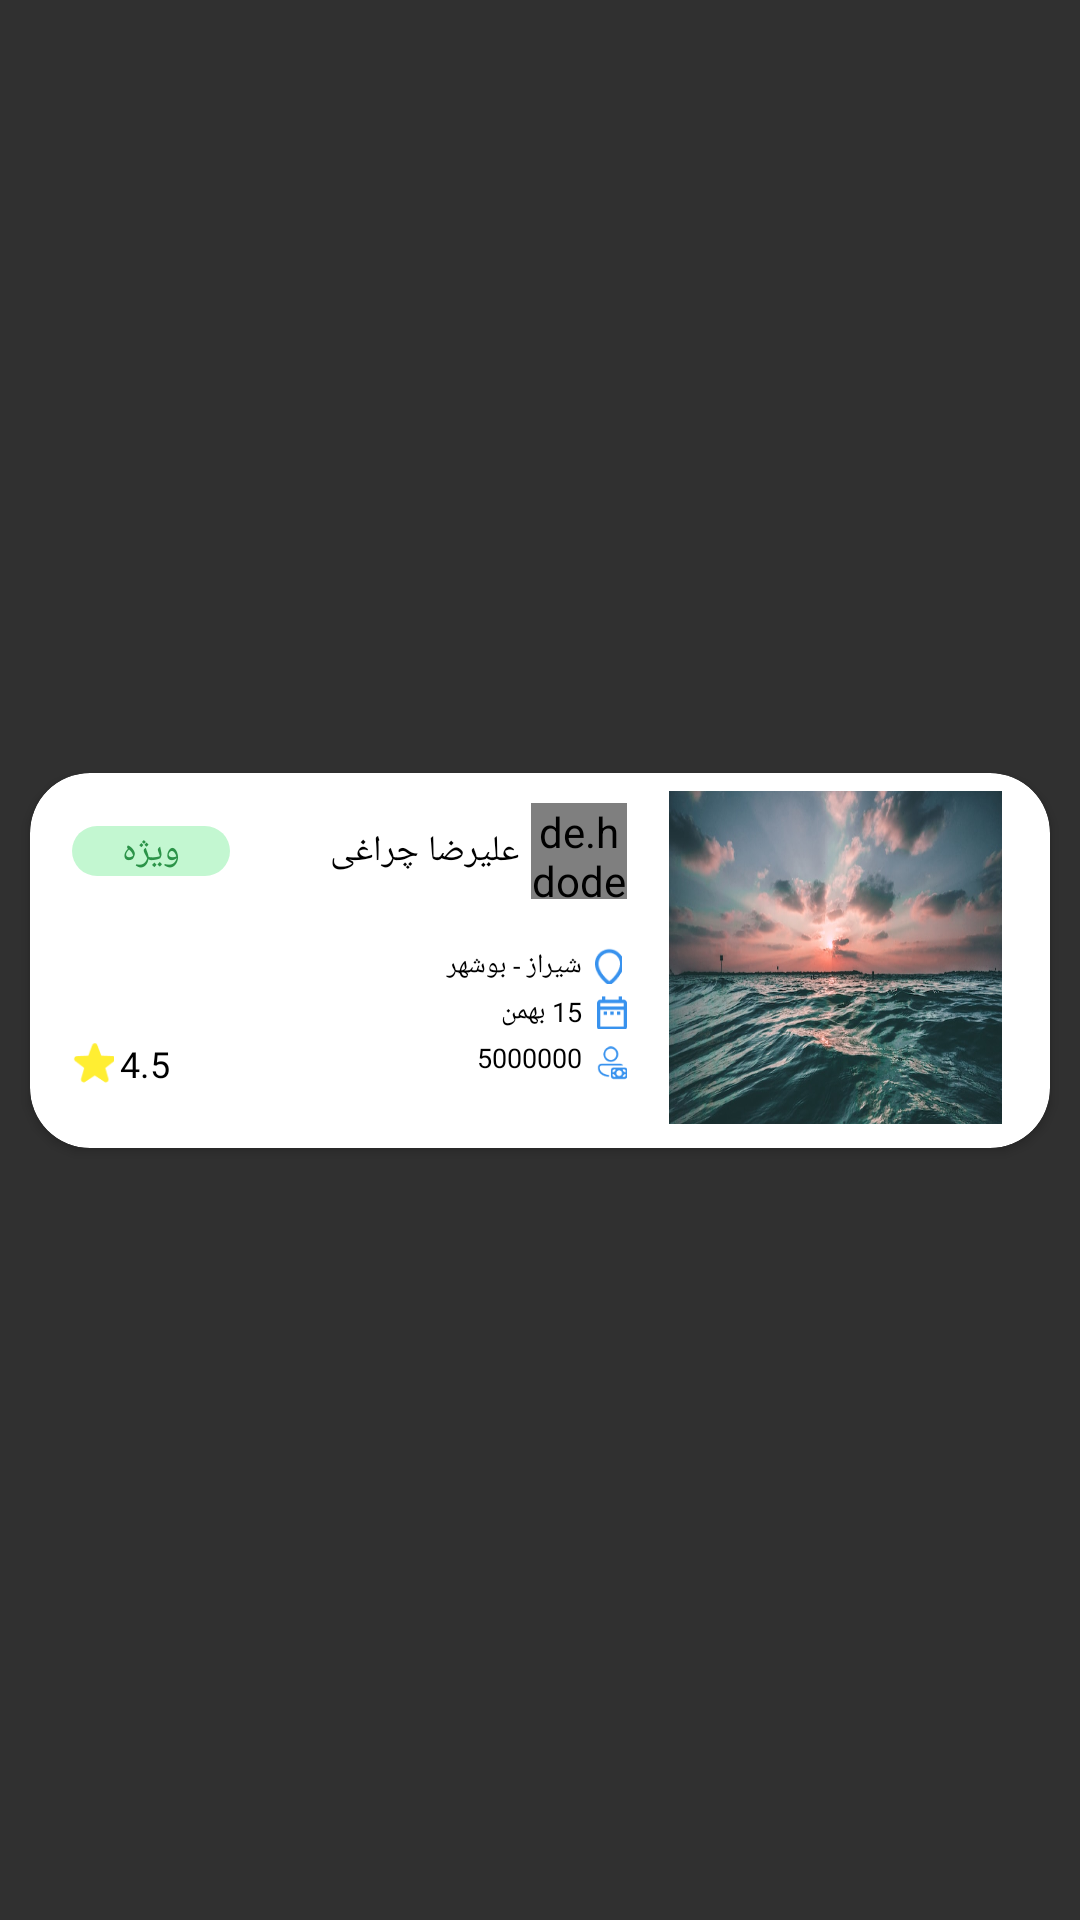

Write the Android layout XML for this screen, with the resource values it uses.
<!-- AndroidManifest.xml: application theme Theme.Hamsafar -->
<!-- res/layout/special_items.xml -->
<?xml version="1.0" encoding="utf-8"?>
<androidx.constraintlayout.widget.ConstraintLayout xmlns:android="http://schemas.android.com/apk/res/android"
    xmlns:app="http://schemas.android.com/apk/res-auto"
    xmlns:tools="http://schemas.android.com/tools"
    android:layout_width="match_parent"
    android:layout_height="127dp"
    android:layout_marginVertical="5dp">

    <androidx.cardview.widget.CardView
        android:id="@+id/special_card"
        android:layout_width="match_parent"
        android:layout_marginHorizontal="10dp"
        android:layout_height="125dp"
        app:layout_constraintBottom_toBottomOf="parent"
        app:layout_constraintEnd_toEndOf="parent"
        app:layout_constraintStart_toStartOf="parent"
        app:layout_constraintTop_toTopOf="parent"
        app:cardCornerRadius="20dp"
        android:backgroundTint="@color/white"
        >

        <LinearLayout
            android:layout_width="match_parent"
            android:layout_height="match_parent"
            android:orientation="horizontal">

            <LinearLayout
                android:layout_width="match_parent"
                android:layout_height="match_parent"
                android:layout_marginHorizontal="14dp"
                android:orientation="vertical"
                android:layout_weight="1">

                <LinearLayout
                    android:layout_width="match_parent"
                    android:layout_height="wrap_content"
                    android:layout_marginTop="10dp"
                    android:orientation="horizontal">


                    <TextView
                        android:id="@+id/textView11"
                        android:layout_width="wrap_content"
                        android:layout_height="wrap_content"
                        android:layout_weight="1"
                        android:text="@string/special_kind"
                        android:textSize="12sp"
                        android:fontFamily="@font/vazir_bold"
                        android:layout_gravity="center_vertical"
                        android:textColor="#2B9348"
                        android:gravity="center"
                        android:background="@drawable/cardstyle7"/>

                    <TextView
                        android:id="@+id/driver_name_special"
                        android:layout_width="wrap_content"
                        android:layout_height="wrap_content"
                        android:layout_gravity="center_vertical"
                        android:layout_marginRight="4dp"
                        android:layout_weight="1"
                        android:fontFamily="@font/vazir_bold"
                        android:gravity="right"
                        android:text="علیرضا چراغی"
                        android:textColor="@color/black"
                        android:textSize="12sp" />

                    <de.hdodenhof.circleimageview.CircleImageView
                        android:id="@+id/profile_img_special"
                        android:layout_width="32dp"
                        android:layout_height="32dp"
                        android:src="@mipmap/profile_header"
                        android:layout_gravity="center_vertical"/>


                </LinearLayout>

                <LinearLayout
                    android:layout_width="match_parent"
                    android:layout_height="wrap_content"
                    android:layout_marginTop="16dp"
                    android:orientation="horizontal">

                    <TextView
                        android:id="@+id/location_text_special"
                        android:layout_width="wrap_content"
                        android:layout_height="wrap_content"
                        android:layout_marginRight="2dp"
                        android:layout_weight="10"
                        android:fontFamily="@font/vazir"
                        android:gravity="right"
                        android:text="شیراز - بوشهر"
                        android:textColor="@color/black"
                        android:textSize="9sp" />

                    <ImageView
                        android:id="@+id/location_img"
                        android:layout_width="13dp"
                        android:layout_height="match_parent"
                        android:src="@mipmap/location" />

                </LinearLayout>

                <LinearLayout
                    android:layout_width="match_parent"
                    android:layout_height="wrap_content"
                    android:layout_marginTop="3dp"
                    android:orientation="horizontal">

                    <TextView
                        android:id="@+id/date_text_special"
                        android:layout_width="wrap_content"
                        android:layout_height="wrap_content"
                        android:layout_marginRight="5dp"
                        android:layout_weight="1"
                        android:fontFamily="@font/vazir"
                        android:gravity="right"
                        android:text="15 بهمن "
                        android:textColor="@color/black"
                        android:textSize="9sp" />

                    <ImageView
                        android:id="@+id/date_img"
                        android:layout_width="10dp"
                        android:layout_height="match_parent"
                        android:src="@mipmap/date" />
                </LinearLayout>

                <LinearLayout
                    android:layout_width="match_parent"
                    android:layout_height="wrap_content"
                    android:layout_marginTop="3dp"
                    android:orientation="horizontal">

                    <ImageView
                        android:id="@+id/star_img"
                        android:layout_width="14dp"
                        android:layout_height="14dp"
                        android:layout_gravity="center_vertical"
                        android:src="@mipmap/star" />

                    <TextView
                        android:id="@+id/rate_special"
                        android:layout_width="wrap_content"
                        android:layout_height="wrap_content"
                        android:layout_gravity="center_vertical"
                        android:gravity="left"
                        android:fontFamily="@font/vazir_bold"
                        android:text="4.5"
                        android:textColor="@color/black"
                        android:textSize="12sp"
                        android:layout_marginLeft="2dp"/>

                    <TextView
                        android:id="@+id/price_text_special"
                        android:layout_width="wrap_content"
                        android:layout_height="wrap_content"
                        android:layout_marginRight="5dp"
                        android:layout_weight="1"
                        android:fontFamily="@font/vazir"
                        android:gravity="right"
                        android:text="5000000"
                        android:textColor="@color/black"
                        android:textSize="9sp" />

                    <ImageView
                        android:id="@+id/price_img"
                        android:layout_width="10dp"
                        android:layout_height="16dp"
                        android:layout_gravity="right"
                        android:src="@mipmap/price" />


                </LinearLayout>

            </LinearLayout>

            <ImageView
                android:id="@+id/special_img_ad"
                android:layout_width="111dp"
                android:layout_height="111dp"
                android:layout_marginVertical="6dp"
                android:layout_marginRight="16dp"
                android:scaleType="fitXY"
                android:src="@mipmap/profile_header" />
        </LinearLayout>

    </androidx.cardview.widget.CardView>
</androidx.constraintlayout.widget.ConstraintLayout>
<!-- resources referenced by this layout -->
<resources>
  <color name="black">#FF000000</color>
  <color name="white">#FFFFFFFF</color>
  <!-- drawable cardstyle7 (drawable) -->
  <?xml version="1.0" encoding="utf-8"?>
  <selector xmlns:android="http://schemas.android.com/apk/res/android">
  
      <item android:state_pressed="false">
          <shape>
              <corners android:radius="20dp"/>
              
              <gradient android:startColor="#C3F7D1" android:endColor="#C3F7D1" />
          </shape>
      </item>
  
  </selector>
  <!-- mipmap date: png bitmap (mipmap-xxxhdpi, 385 bytes) -->
  <!-- mipmap location: png bitmap (mipmap-hdpi, 2686 bytes) -->
  <!-- mipmap price: png bitmap (mipmap-xxxhdpi, 1321 bytes) -->
  <!-- mipmap profile_header: png bitmap (mipmap-xxxhdpi, 984692 bytes) -->
  <!-- mipmap star: png bitmap (mipmap-xxxhdpi, 846 bytes) -->
  <string name="special_kind">ویژه</string>
  <style name="Theme.Hamsafar" parent="Theme.AppCompat.NoActionBar">
          
          <item name="colorPrimary">#FFFFFF</item>
          <item name="colorPrimaryVariant">@color/primary_blue</item>
          <item name="colorOnPrimary">@color/white</item>
          
          <item name="colorSecondary">@color/white</item>
          <item name="colorSecondaryVariant">@color/white</item>
          <item name="colorOnSecondary">@color/black</item>
          
          <item name="android:statusBarColor" tools:targetApi="l">?attr/colorPrimaryVariant</item>
          
      </style>
  <color name="primary_blue">#3892EE</color>
</resources>
